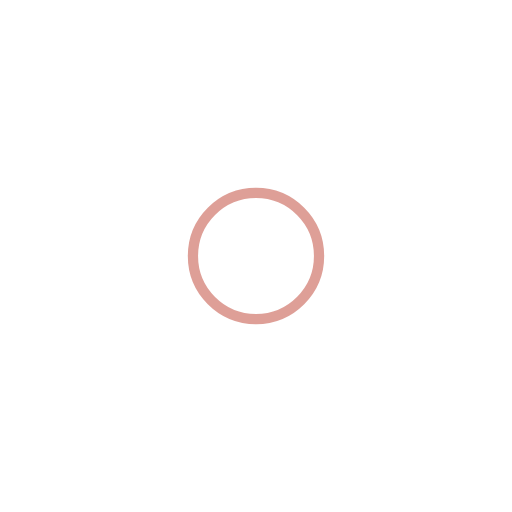
t = 0.00 s
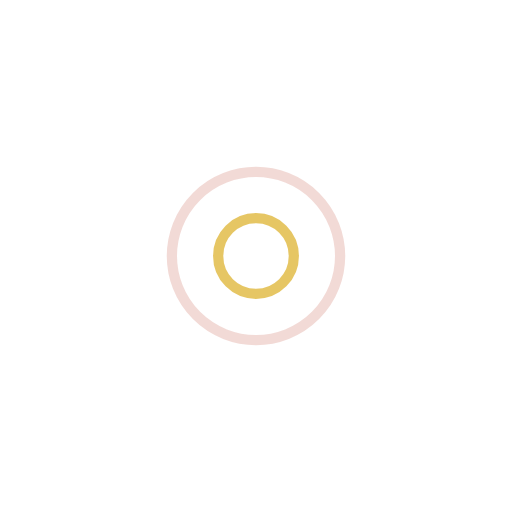
t = 0.25 s
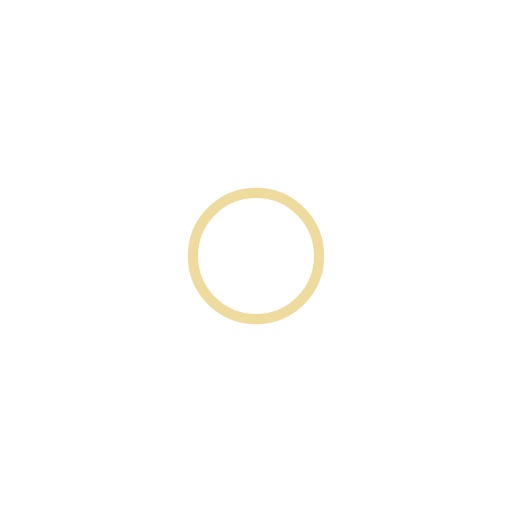
t = 0.50 s
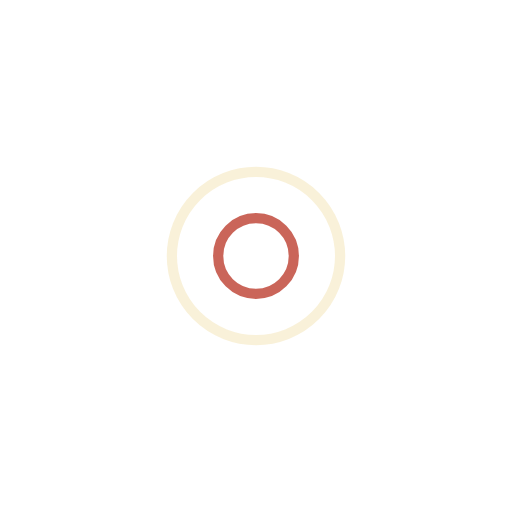
t = 0.75 s

The animated SVG that drew these frames (rendered in a browser with its animation timeline set to each time). Animation: 4 SMIL elements (animate=4); one cycle of 1.00 s, repeats indefinitely.

<svg width="200px"  height="200px"  xmlns="http://www.w3.org/2000/svg" viewBox="0 0 100 100" preserveAspectRatio="xMidYMid" class="lds-ripple" style="background: none;"><circle cx="50" cy="50" r="16.4292" fill="none" ng-attr-stroke="{{config.c1}}" ng-attr-stroke-width="{{config.width}}" stroke="#bd4030" stroke-width="2"><animate attributeName="r" calcMode="spline" values="0;19" keyTimes="0;1" dur="1" keySplines="0 0.2 0.8 1" begin="-0.5s" repeatCount="indefinite"></animate><animate attributeName="opacity" calcMode="spline" values="1;0" keyTimes="0;1" dur="1" keySplines="0.2 0 0.8 1" begin="-0.5s" repeatCount="indefinite"></animate></circle><circle cx="50" cy="50" r="7.39261" fill="none" ng-attr-stroke="{{config.c2}}" ng-attr-stroke-width="{{config.width}}" stroke="#e0b83e" stroke-width="2"><animate attributeName="r" calcMode="spline" values="0;19" keyTimes="0;1" dur="1" keySplines="0 0.2 0.8 1" begin="0s" repeatCount="indefinite"></animate><animate attributeName="opacity" calcMode="spline" values="1;0" keyTimes="0;1" dur="1" keySplines="0.2 0 0.8 1" begin="0s" repeatCount="indefinite"></animate></circle></svg>